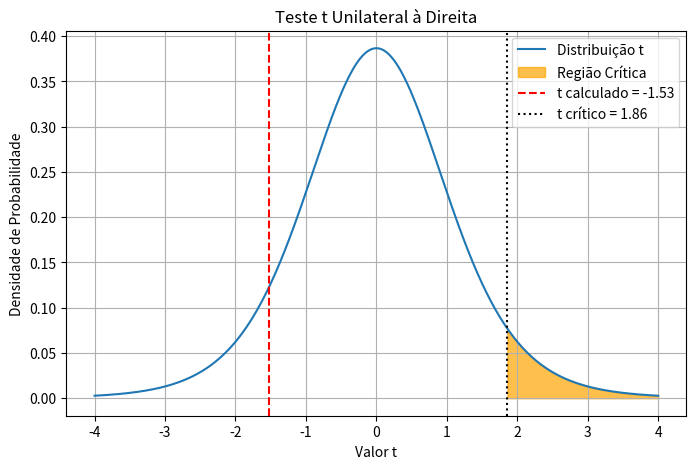

Reproduce this figure in Python.
import numpy as np
import matplotlib.pyplot as plt
from scipy.stats import t
from scipy import stats

# Definindo médias e desvios padrão para as notas nas duas estratégias
media_estrategia_A = 70
desvio_padrao_estrategia_A = 10

media_estrategia_B = 75
desvio_padrao_estrategia_B = 12

# Gerando as amostras de notas para cada estratégia de ensino da nossa base
np.random.seed(0)  # Para garantir a reprodutibilidade dos resultados
amostra_estrategia_A = np.random.normal(loc=media_estrategia_A, scale=desvio_padrao_estrategia_A, size=50)
amostra_estrategia_B = np.random.normal(loc=media_estrategia_B, scale=desvio_padrao_estrategia_B, size=50)

print("Notas da Estratégia A:", amostra_estrategia_A[:5])
print("Notas da Estratégia B:", amostra_estrategia_B[:5])

# Sua justificativa aqui

notas_A = np.array([87.64052346, 74.00157208, 79.78737984, 92.40893199, 88.6755799])
notas_B = np.array([64.25440127, 79.64282997, 68.87033835, 60.83241379, 74.66181326])

media_A = np.mean(notas_A)
media_B = np.mean(notas_B)

variancia_A = np.var(notas_A, ddof=1)
variancia_B = np.var(notas_B, ddof=1)

print(f"Média A: {media_A:.2f} | Variância A: {variancia_A:.2f}")
print(f"Média B: {media_B:.2f} | Variância B: {variancia_B:.2f}")

#Seu código aqui
t_statistic, p_valor = stats.ttest_ind(amostra_estrategia_A, amostra_estrategia_B)

print("Estatística de teste (t-statistic):", t_statistic)
print("p-valor:", p_valor)

nivel_significancia = 0.05
if p_valor < nivel_significancia:
    print("Rejeitamos a hipótese nula: a nova página de destino tem uma estratégia de ensino significativamente melhor.")
else:
    print("Não temos evidências suficientes para rejeitar a hipótese nula: a nova página de destino não tem uma estratégia de ensino significativamente melhor.")

#Seu código aqui
df = len(notas_A) + len(notas_B) - 2
alfa = 0.05
t_calculado = -1.53
t_critico = t.ppf(1 - alfa, df)
x = np.linspace(-4, 4, 500)
y = t.pdf(x, df)

plt.figure(figsize=(8, 5))
plt.plot(x, y, label='Distribuição t')
x_crit = np.linspace(t_critico, 4, 100)
plt.fill_between(x_crit, t.pdf(x_crit, df), color='orange', alpha=0.7, label='Região Crítica')
plt.axvline(t_calculado, color='red', linestyle='--', label=f't calculado = {t_calculado:.2f}')

plt.axvline(t_critico, color='black', linestyle=':', label=f't crítico = {t_critico:.2f}')
plt.title('Teste t Unilateral à Direita')
plt.xlabel('Valor t')
plt.ylabel('Densidade de Probabilidade')
plt.legend()
plt.grid(True)
plt.show()
